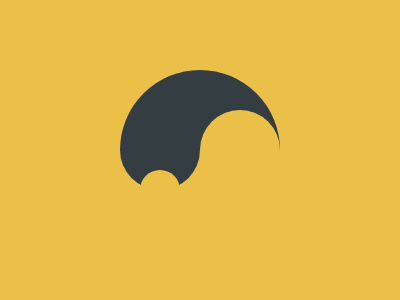

Give the HTML and CSS whose rendering is this image.

<!-- Version 1 -->
<p><p><p><p><style>*{background:#EAC049;border-radius:50%;p{margin:70 112;background:linear-gradient(var(--a,#343D42)50%,#0000 0);width:160;height:160;+p{scale:-.5;margin:-230 72;+p{--a:#EAC049;scale:.5;margin:70 152;+p{margin:-190 72;scale:.25
</style>
